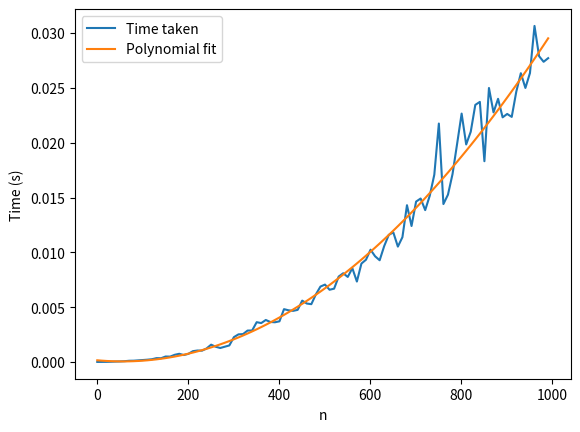

This chart was generated by the following Python code:
import time
import numpy as np
import matplotlib.pyplot as plt

# Define the function f(n)
def f(n):
    x = 1
    for i in range(n):
        for j in range(n):
            x += 1

# Timing the function for different values of n
n_values = range(1, 1000, 10)
times = []

for n in n_values:
    start_time = time.time()  # Start time
    f(n)  # Call the function
    end_time = time.time()  # End time
    times.append(end_time - start_time)

# Plotting time vs n
plt.plot(n_values, times, label="Time taken")

# Polynomial fit to the data (degree 2 polynomial since we expect O(n^2))
coeffs = np.polyfit(n_values, times, 2)  
poly_fit = np.poly1d(coeffs)

# Plotting the polynomial fit
plt.plot(n_values, poly_fit(n_values), label="Polynomial fit", linestyle="-")

plt.xlabel("n")
plt.ylabel("Time (s)")
plt.legend()
plt.show()
